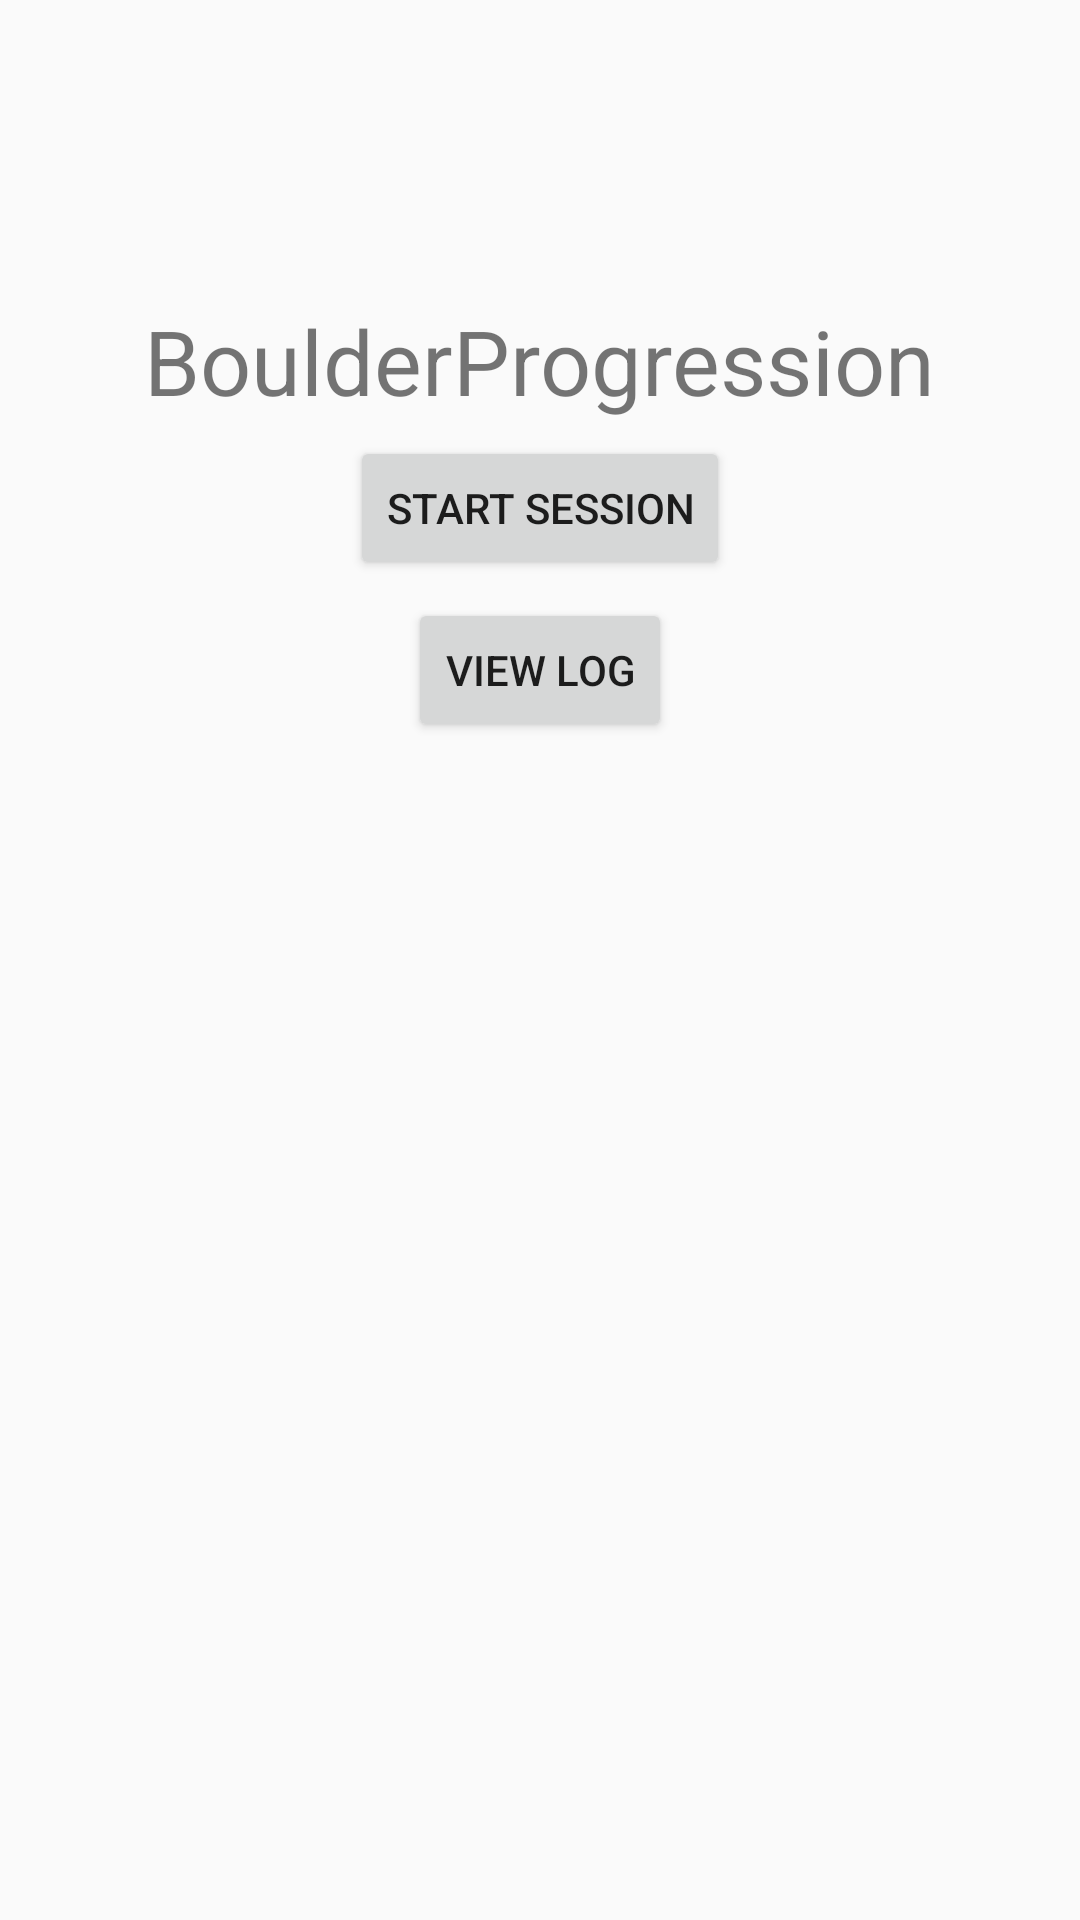

Android layout source for this screen:
<!-- AndroidManifest.xml: application theme AppTheme -->
<!-- res/layout/activity_main.xml -->
<?xml version="1.0" encoding="utf-8"?>
<LinearLayout xmlns:android="http://schemas.android.com/apk/res/android"
    xmlns:app="http://schemas.android.com/apk/res-auto"
    xmlns:tools="http://schemas.android.com/tools"
    android:orientation="vertical"
    android:layout_width="match_parent"
    android:layout_height="match_parent"
    tools:context=".Activity_Main"
    >


    <TextView
        android:id="@+id/mainTitle"
        android:layout_width="wrap_content"
        android:layout_height="wrap_content"
        android:text="@string/AppName"
        android:textSize="30sp"
        android:layout_marginTop="100dp"
        android:layout_gravity="center"/>



    <Button
        android:id="@+id/button"
        android:layout_width="wrap_content"
        android:layout_height="wrap_content"
        android:layout_marginTop="5dp"
        android:layout_marginBottom="6dp"
        android:text="@string/main_startSession"
        android:textAppearance="@style/TextAppearance.AppCompat.Button"
        android:layout_gravity="center"
        android:onClick="onClick_startSession"/>

    <Button
        android:layout_width="wrap_content"
        android:layout_height="wrap_content"
        android:gravity="center"
        android:text="@string/txt_main_viewLog"
        android:layout_gravity="center"
        android:onClick="onClick_viewLog"
 />

</LinearLayout>
<!-- resources referenced by this layout -->
<resources>
  <string name="AppName">BoulderProgression</string>
  <string name="main_startSession">Start Session</string>
  <string name="txt_main_viewLog">View Log</string>
  <style name="AppTheme" parent="Theme.AppCompat.Light.DarkActionBar">
          
          <item name="colorPrimary">@color/colorPrimary</item>
          <item name="colorPrimaryDark">@color/colorPrimaryDark</item>
          <item name="colorAccent">@color/colorAccent</item>
      </style>
  <!-- not gathered from this repository: default colours our renderer supplied (Android Studio template values) -->
  <color name="colorPrimary">#FF6200EE</color>
  <color name="colorPrimaryDark">#FF3700B3</color>
  <color name="colorAccent">#FF03DAC5</color>
</resources>
